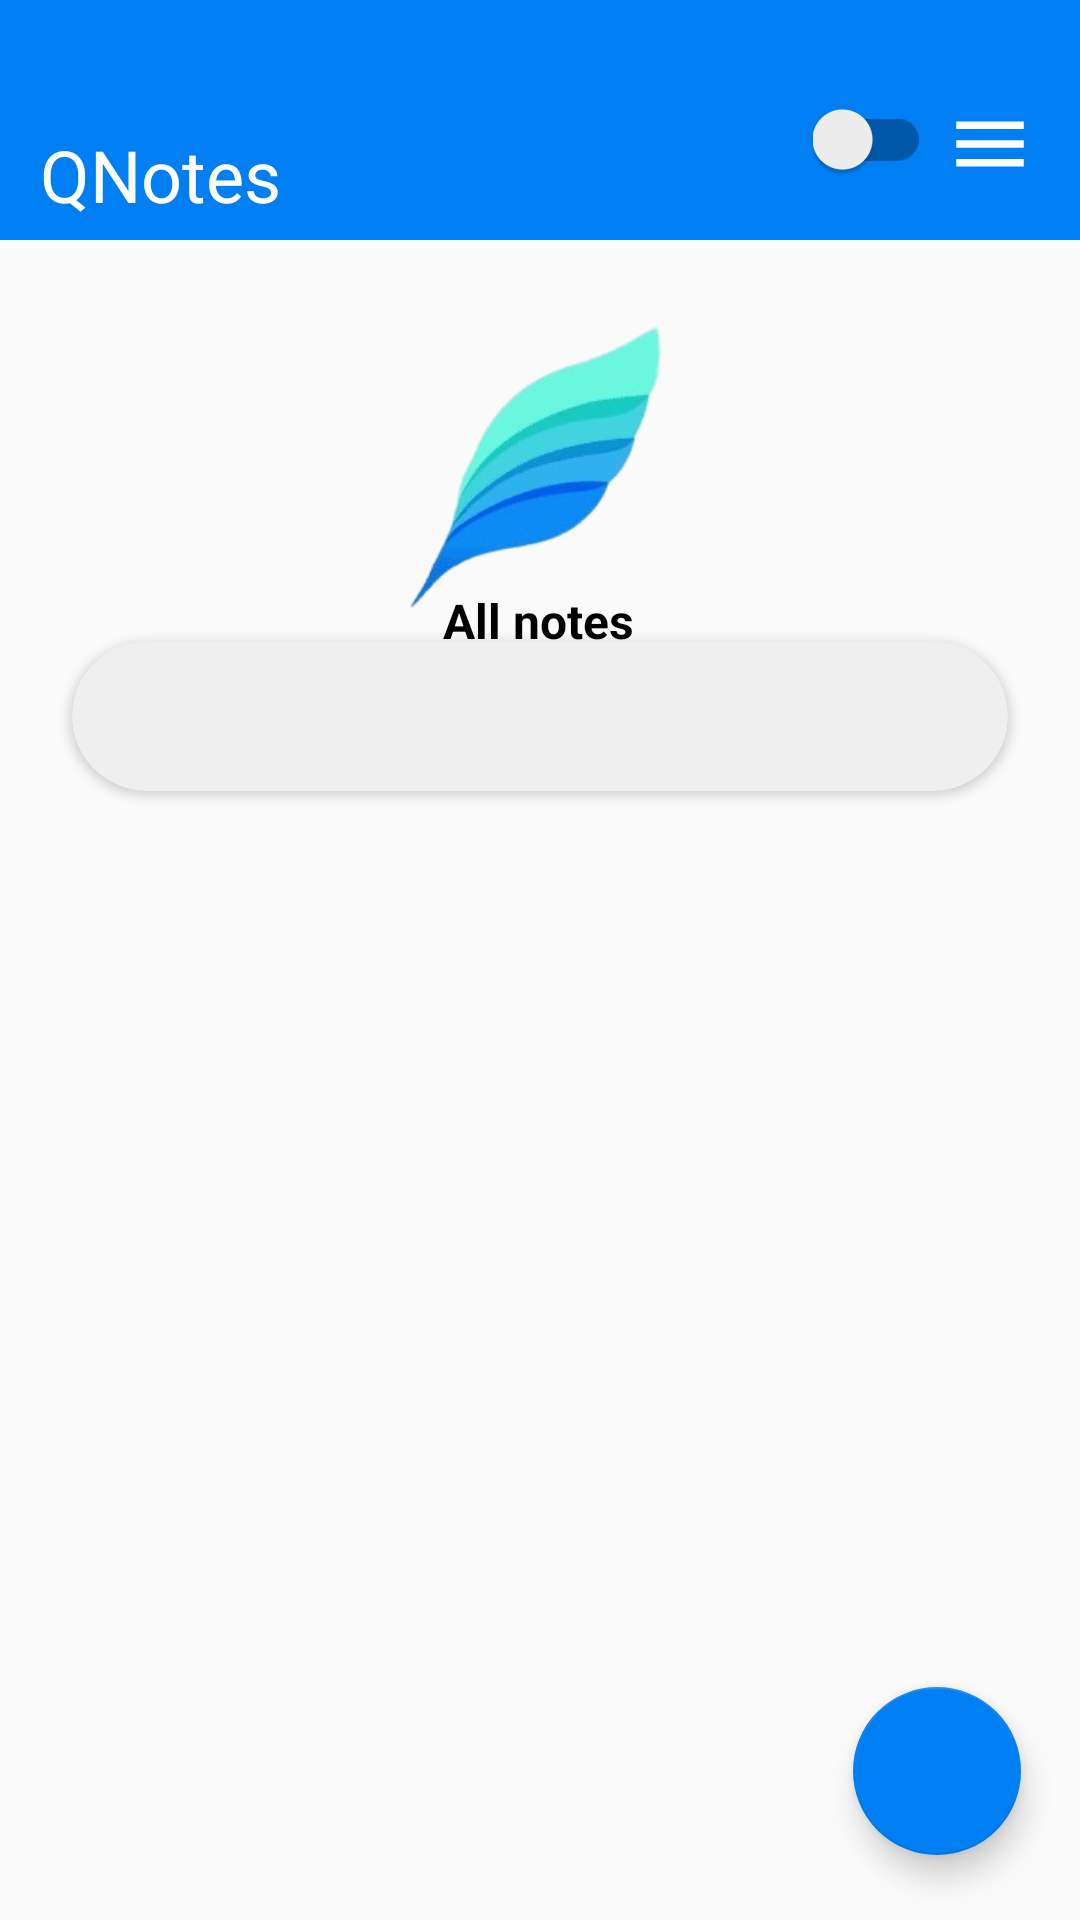

Reconstruct the res/layout file that produces this screen, plus the resources it refers to.
<!-- AndroidManifest.xml: application theme Theme.QNotes -->
<!-- res/layout/activity_main.xml -->
<?xml version="1.0" encoding="utf-8"?>
<androidx.constraintlayout.widget.ConstraintLayout xmlns:android="http://schemas.android.com/apk/res/android"
    xmlns:app="http://schemas.android.com/apk/res-auto"
    xmlns:tools="http://schemas.android.com/tools"
    style="@style/backgroundColor"
    android:layout_width="match_parent"
    android:layout_height="match_parent"
    tools:context=".MainActivity">

    <TextView
        android:id="@+id/textView2"
        style="@style/text"
        android:layout_width="wrap_content"
        android:layout_height="wrap_content"
        android:text="All notes"
        android:textAlignment="center"
        android:textSize="16dp"
        android:textStyle="bold"
        app:layout_constraintBottom_toBottomOf="parent"
        app:layout_constraintEnd_toEndOf="parent"
        app:layout_constraintHorizontal_bias="0.498"
        app:layout_constraintStart_toStartOf="parent"
        app:layout_constraintTop_toTopOf="parent"
        app:layout_constraintVertical_bias="0.317" />

    <com.google.android.material.floatingactionbutton.FloatingActionButton
        android:id="@+id/add_btn"
        android:layout_width="wrap_content"
        android:layout_height="wrap_content"
        android:layout_margin="8dp"
        android:layout_marginStart="8dp"
        android:layout_marginTop="8dp"
        android:layout_marginEnd="8dp"
        android:layout_marginBottom="8dp"
        android:clickable="true"
        android:contentDescription="add button"
        app:backgroundTint="@color/blue_primary"
        app:layout_constraintBottom_toBottomOf="parent"
        app:layout_constraintEnd_toEndOf="parent"
        app:layout_constraintHorizontal_bias="0.959"
        app:layout_constraintStart_toStartOf="parent"
        app:layout_constraintTop_toTopOf="parent"
        app:layout_constraintVertical_bias="0.976"
        app:srcCompat="@drawable/add" />

    <View
        android:id="@+id/view"
        android:layout_width="wrap_content"
        android:layout_height="80dp"
        android:background="@color/blue_primary"
        app:layout_constraintEnd_toEndOf="parent"
        app:layout_constraintHorizontal_bias="0.0"
        app:layout_constraintStart_toStartOf="parent"
        app:layout_constraintTop_toTopOf="parent" />

    <TextView
        android:id="@+id/textView"
        style="@style/actionBar"
        android:layout_width="wrap_content"
        android:layout_height="wrap_content"
        android:layout_marginTop="55dp"
        android:layout_marginBottom="13dp"
        android:text="QNotes"
        android:textSize="24sp"
        app:layout_constraintBottom_toBottomOf="@+id/view"
        app:layout_constraintEnd_toEndOf="parent"
        app:layout_constraintHorizontal_bias="0.048"
        app:layout_constraintStart_toStartOf="parent"
        app:layout_constraintTop_toTopOf="@+id/view"
        app:layout_constraintVertical_bias="0.65" />

    <ImageView
        android:id="@+id/imageView2"
        android:layout_width="135dp"
        android:layout_height="120dp"
        android:layout_marginStart="8dp"
        android:layout_marginTop="8dp"
        android:layout_marginEnd="8dp"
        android:layout_marginBottom="8dp"
        app:layout_constraintBottom_toBottomOf="parent"
        app:layout_constraintEnd_toEndOf="parent"
        app:layout_constraintStart_toStartOf="parent"
        app:layout_constraintTop_toBottomOf="@+id/view"
        app:layout_constraintVertical_bias="0.0"
        app:srcCompat="@drawable/splash_image" />

    <androidx.cardview.widget.CardView
        android:id="@+id/cardView"
        style="@style/searchBar"
        android:elevation="0dp"
        android:layout_width="match_parent"
        android:layout_height="50dp"
        android:layout_marginStart="24dp"
        android:layout_marginEnd="24dp"
        app:cardCornerRadius="50dp"
        app:layout_constraintBottom_toBottomOf="parent"
        app:layout_constraintEnd_toEndOf="parent"
        app:layout_constraintHorizontal_bias="0.0"
        app:layout_constraintStart_toStartOf="parent"
        app:layout_constraintTop_toTopOf="parent"
        app:layout_constraintVertical_bias="0.362">

        <ImageView
            android:id="@+id/imageView4"
            android:layout_width="30dp"
            android:layout_height="match_parent"
            android:layout_margin="10dp"
            android:scaleX="-1"
            app:srcCompat="@drawable/search" />

    </androidx.cardview.widget.CardView>

    <androidx.recyclerview.widget.RecyclerView
        android:id="@+id/recyclerView"
        android:layout_width="match_parent"
        android:layout_height="wrap_content"
        style="@style/text"
        app:layout_constraintBottom_toBottomOf="parent"
        app:layout_constraintEnd_toEndOf="parent"
        app:layout_constraintHorizontal_bias="0.0"
        app:layout_constraintStart_toStartOf="parent"
        app:layout_constraintTop_toTopOf="parent"
        app:layout_constraintVertical_bias="0.599" />

    <ImageButton
        android:id="@+id/menu_btn"
        android:layout_width="wrap_content"
        android:layout_height="wrap_content"
        android:layout_marginStart="8dp"
        android:layout_marginTop="8dp"
        android:layout_marginEnd="8dp"
        android:layout_marginBottom="8dp"
        android:background="?attr/selectableItemBackgroundBorderless"
        app:layout_constraintBottom_toBottomOf="parent"
        app:layout_constraintEnd_toEndOf="parent"
        app:layout_constraintHorizontal_bias="0.978"
        app:layout_constraintStart_toStartOf="parent"
        app:layout_constraintTop_toTopOf="parent"
        app:layout_constraintVertical_bias="0.042"
        app:srcCompat="@drawable/menu" />

    <androidx.appcompat.widget.SwitchCompat
        android:id="@+id/dark_mode"
        android:layout_width="wrap_content"
        android:layout_height="wrap_content"
        android:checked="false"
        app:layout_constraintBottom_toBottomOf="parent"
        app:layout_constraintEnd_toEndOf="parent"
        app:layout_constraintHorizontal_bias="0.845"
        app:layout_constraintStart_toStartOf="parent"
        app:layout_constraintTop_toTopOf="parent"
        app:layout_constraintVertical_bias="0.054"
        />


</androidx.constraintlayout.widget.ConstraintLayout>
<!-- resources referenced by this layout -->
<resources>
  <color name="blue_primary">#007EF3</color>
  <!-- drawable menu (drawable) -->
  <vector android:autoMirrored="true" android:height="30dp"
      android:tint="#FFFFFF" android:viewportHeight="24"
      android:viewportWidth="24" android:width="30dp" xmlns:android="http://schemas.android.com/apk/res/android">
      <path android:fillColor="@android:color/white" android:pathData="M3,18h18v-2L3,16v2zM3,13h18v-2L3,11v2zM3,6v2h18L21,6L3,6z"/>
  </vector>
  <!-- drawable splash_image: png bitmap (drawable, 28994 bytes) -->
  <style name="actionBar">
          <item name="android:textColor">@color/white</item>
      </style>
  <style name="backgroundColor">
          <item name="background">@color/black</item>
      </style>
  <style name="searchBar">
          <item name="cardBackgroundColor">#EFEFEF</item>
      </style>
  <style name="text">
          <item name="android:textColor">@color/black</item>
      </style>
  <style name="Theme.QNotes" parent="Theme.MaterialComponents.DayNight.NoActionBar.Bridge">
          
          <item name="colorPrimary">@color/blue_primary</item>
          <item name="colorPrimaryVariant">@color/blue_primary</item>
          <item name="colorOnPrimary">@color/white</item>
          
          <item name="colorSecondary">@color/teal_200</item>
          <item name="colorSecondaryVariant">@color/teal_700</item>
          <item name="colorOnSecondary">@color/black</item>
          
          <item name="android:statusBarColor">?attr/colorPrimaryVariant</item>
          
      </style>
  <color name="white">#FFFFFFFF</color>
  <color name="black">#FF000000</color>
  <color name="teal_200">#000000</color>
  <color name="teal_700">#000000</color>
</resources>
